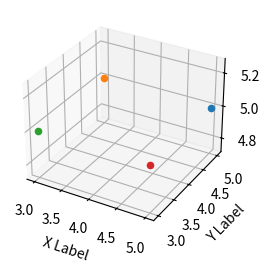

This figure's Python source:
import matplotlib.pyplot as plt

ax1 = plt.subplot(121, projection='3d')
ax1.scatter(5, 5, 5, marker='o')
ax1.scatter(3, 5, 5, marker='o')
ax1.scatter(3, 3, 5, marker='o')
ax1.scatter(5, 3, 5, marker='o')

ax1.set_xlabel('X Label')
ax1.set_ylabel('Y Label')
ax1.set_zlabel('Z Label')

plt.show()